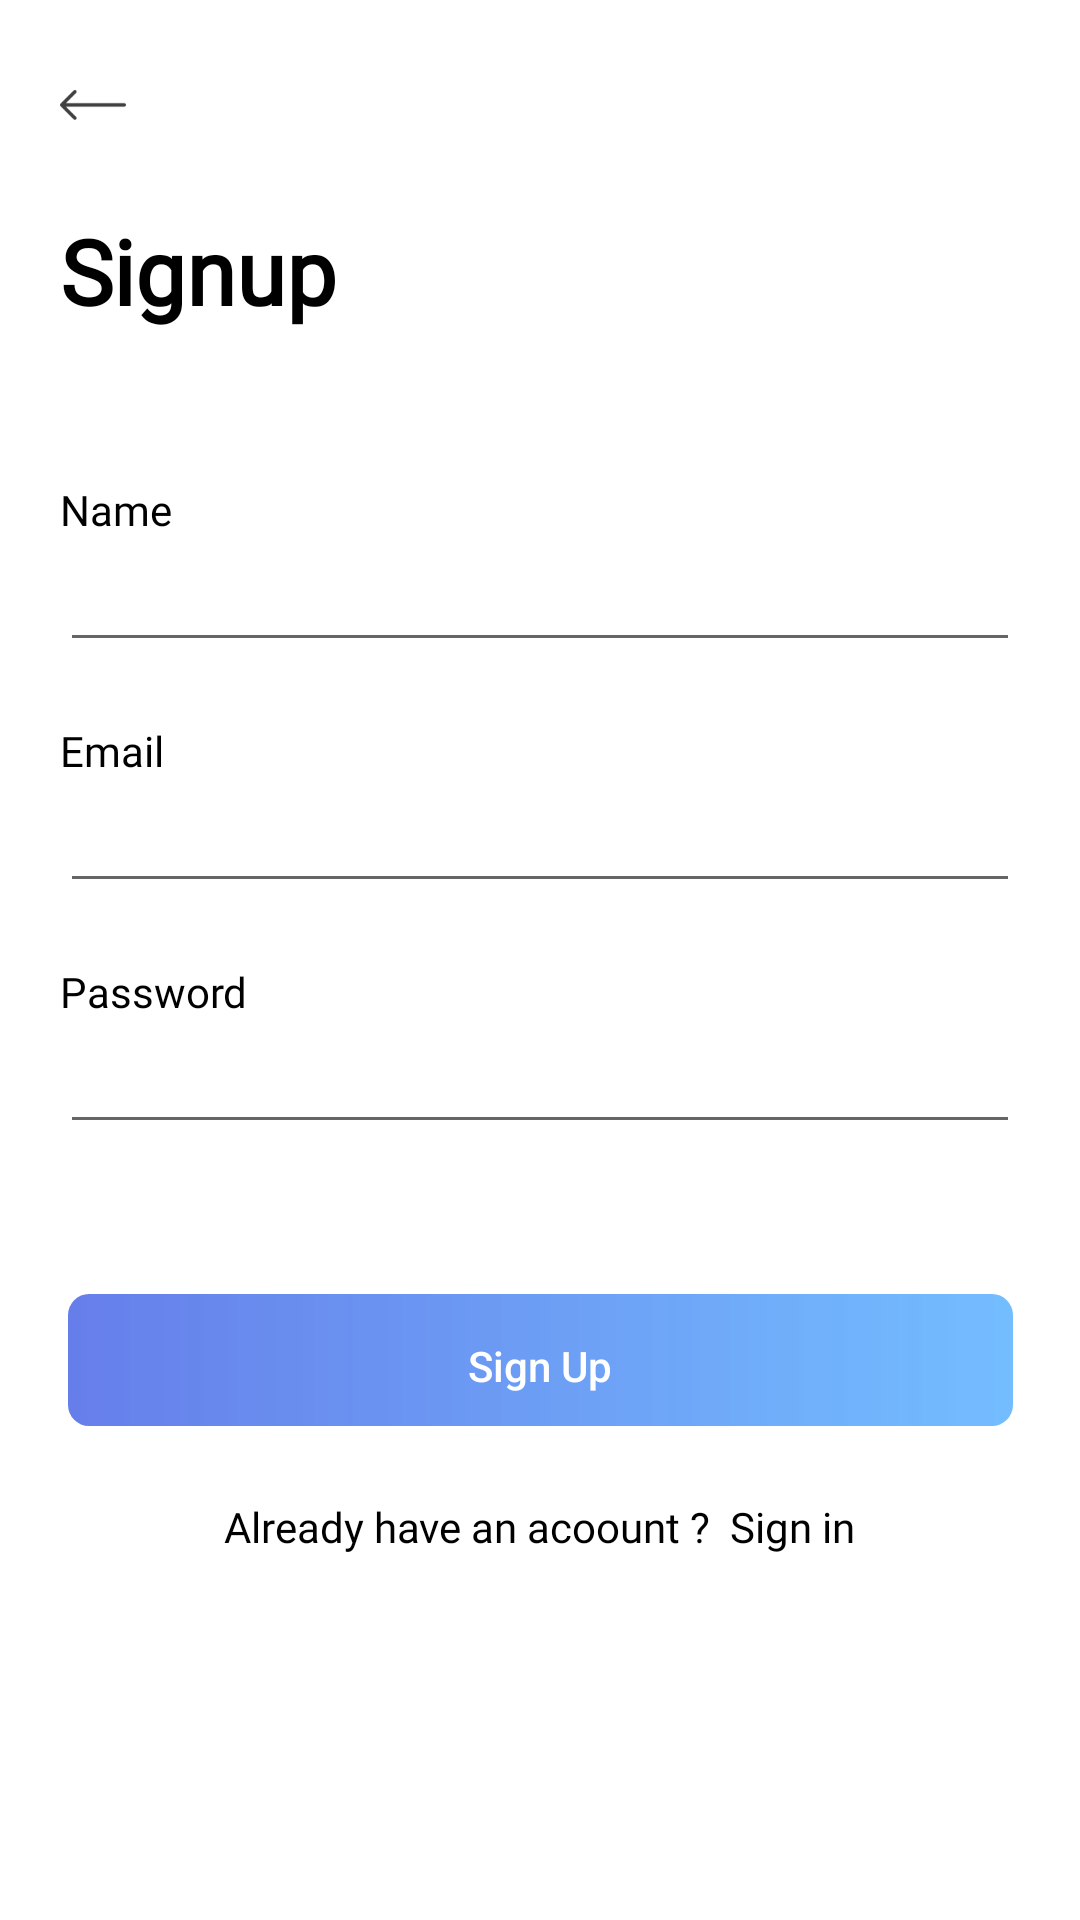

The Android layout XML behind this screen, and the referenced resources:
<!-- AndroidManifest.xml: application theme Theme.Bolt -->
<!-- res/layout/activity_signup.xml -->
<?xml version="1.0" encoding="utf-8"?>
<layout>
<androidx.constraintlayout.widget.ConstraintLayout xmlns:android="http://schemas.android.com/apk/res/android"
    xmlns:app="http://schemas.android.com/apk/res-auto"
    xmlns:tools="http://schemas.android.com/tools"
    android:layout_width="match_parent"
    android:layout_height="match_parent"
    tools:context=".LoginActivity"
    android:background="@color/white">
    <ImageView
        android:layout_width="22dp"
        android:layout_height="10dp"
        app:layout_constraintStart_toStartOf="parent"
        app:layout_constraintTop_toTopOf="parent"
        android:layout_marginTop="30dp"
        android:layout_marginLeft="20dp"
        android:src="@drawable/shape1"
        android:id="@+id/arrow"/>
    <TextView
        android:layout_width="wrap_content"
        android:layout_height="wrap_content"
        android:text="Signup"
        app:layout_constraintStart_toStartOf="@+id/arrow"
        app:layout_constraintTop_toBottomOf="@+id/arrow"
        android:layout_marginTop="30dp"
        android:fontFamily="@font/segoeui"
        android:textSize="30dp"
        android:textStyle="bold"
        android:id="@+id/logIn"
        android:textColor="@color/black"/>
    <TextView
        android:layout_width="wrap_content"
        android:layout_height="wrap_content"
        app:layout_constraintStart_toStartOf="@+id/arrow"
        app:layout_constraintTop_toBottomOf="@id/logIn"
        android:layout_marginTop="50dp"
        android:text="Name"
        android:fontFamily="@font/segoeui"
        android:textSize="14dp"
        android:textColor="@color/black"
        android:id="@+id/nameTxt"/>
    <EditText
        android:layout_width="match_parent"
        android:layout_height="wrap_content"
        app:layout_constraintStart_toStartOf="@id/nameTxt"
        app:layout_constraintTop_toBottomOf="@id/nameTxt"
        android:layout_marginLeft="20dp"
        android:layout_marginRight="20dp"
        android:inputType="text"
        android:id="@+id/eEt"
        />
    <TextView
        android:layout_width="wrap_content"
        android:layout_height="wrap_content"
        app:layout_constraintStart_toStartOf="@+id/arrow"
        app:layout_constraintTop_toBottomOf="@id/eEt"
        android:layout_marginTop="20dp"
        android:text="Email"
        android:fontFamily="@font/segoeui"
        android:textSize="14dp"
        android:textColor="@color/black"
        android:id="@+id/eTxt"/>
    <EditText
        android:layout_width="match_parent"
        android:layout_height="wrap_content"
        app:layout_constraintStart_toStartOf="@id/eTxt"
        app:layout_constraintTop_toBottomOf="@id/eTxt"
        android:layout_marginLeft="20dp"
        android:layout_marginRight="20dp"
        android:inputType="text"
        android:id="@+id/nameEt"
        />

    <TextView
        android:layout_width="wrap_content"
        android:layout_height="wrap_content"
        app:layout_constraintStart_toStartOf="@+id/nameTxt"
        app:layout_constraintTop_toBottomOf="@id/nameEt"
        android:layout_marginTop="20dp"
        android:text="Password"
        android:fontFamily="@font/segoeui"
        android:textSize="14dp"
        android:textColor="@color/black"
        android:id="@+id/pTxt"/>
    <EditText
        android:layout_width="match_parent"
        android:layout_height="wrap_content"
        app:layout_constraintStart_toStartOf="@id/pTxt"
        app:layout_constraintTop_toBottomOf="@id/pTxt"
        android:layout_marginLeft="20dp"
        android:layout_marginRight="20dp"
        android:inputType="textPassword"
        android:id="@+id/pEt"
        />
    <ImageView
        android:id="@+id/showHide"
        android:layout_width="18.5dp"
        android:layout_height="12.5dp"
        android:src="@drawable/view"
        app:layout_constraintTop_toTopOf="@id/pEt"
        app:layout_constraintBottom_toBottomOf="@id/pEt"
        app:layout_constraintEnd_toEndOf="@id/pEt"
        android:layout_marginRight="25dp"
        android:visibility="invisible"/>

    <Button
        android:id="@+id/siBtn"
        android:layout_width="315dp"
        android:layout_height="48dp"
        android:layout_marginTop="50dp"
        android:background="@drawable/btnbg"
        android:text="Sign Up"
        android:textAllCaps="false"
        android:textColor="@color/white"
        app:layout_constraintEnd_toEndOf="parent"
        app:layout_constraintStart_toStartOf="parent"
        app:layout_constraintTop_toBottomOf="@id/pEt" />

    <TextView
        android:id="@+id/sigIn"
        android:layout_width="wrap_content"
        android:layout_height="wrap_content"
        android:layout_marginTop="20dp"
        android:fontFamily="@font/segoeui"
        android:text="Already have an acoount ?  Sign in"
        android:textSize="14dp"
        app:layout_constraintEnd_toEndOf="parent"
        app:layout_constraintStart_toStartOf="parent"
        app:layout_constraintTop_toBottomOf="@id/siBtn"
        android:textColor="@color/black"/>




</androidx.constraintlayout.widget.ConstraintLayout>
</layout>
<!-- resources referenced by this layout -->
<resources>
  <color name="black">#FF000000</color>
  <color name="white">#FFFFFFFF</color>
  <!-- drawable btnbg (drawable) -->
  <?xml version="1.0" encoding="utf-8"?>
  <layer-list xmlns:android="http://schemas.android.com/apk/res/android">
  
      <item android:bottom="4dp" >
          <shape>
              <gradient android:startColor="@color/theme" android:endColor="#E664B6FF"
                  android:type="linear"/>
              <corners android:radius="7dp" />
          </shape>
      </item>
  </layer-list>
  <!-- drawable shape1: png bitmap (drawable-hdpi, 240 bytes) -->
  <style name="Theme.Bolt" parent="Theme.AppCompat.Light.NoActionBar">
          
          <item name="colorPrimary">@color/purple_500</item>
          <item name="colorPrimaryVariant">@color/white</item>
          <item name="colorOnPrimary">@color/white</item>
          
          <item name="colorSecondary">@color/teal_200</item>
          <item name="colorSecondaryVariant">@color/teal_700</item>
          <item name="colorOnSecondary">@color/black</item>
          
          <item name="android:statusBarColor">@color/white</item>
          <item name="android:windowLightStatusBar">true</item>
          
      </style>
  <color name="theme">#667EEA</color>
  <color name="purple_500">#FF6200EE</color>
  <color name="teal_200">#FF03DAC5</color>
  <color name="teal_700">#FF018786</color>
</resources>
